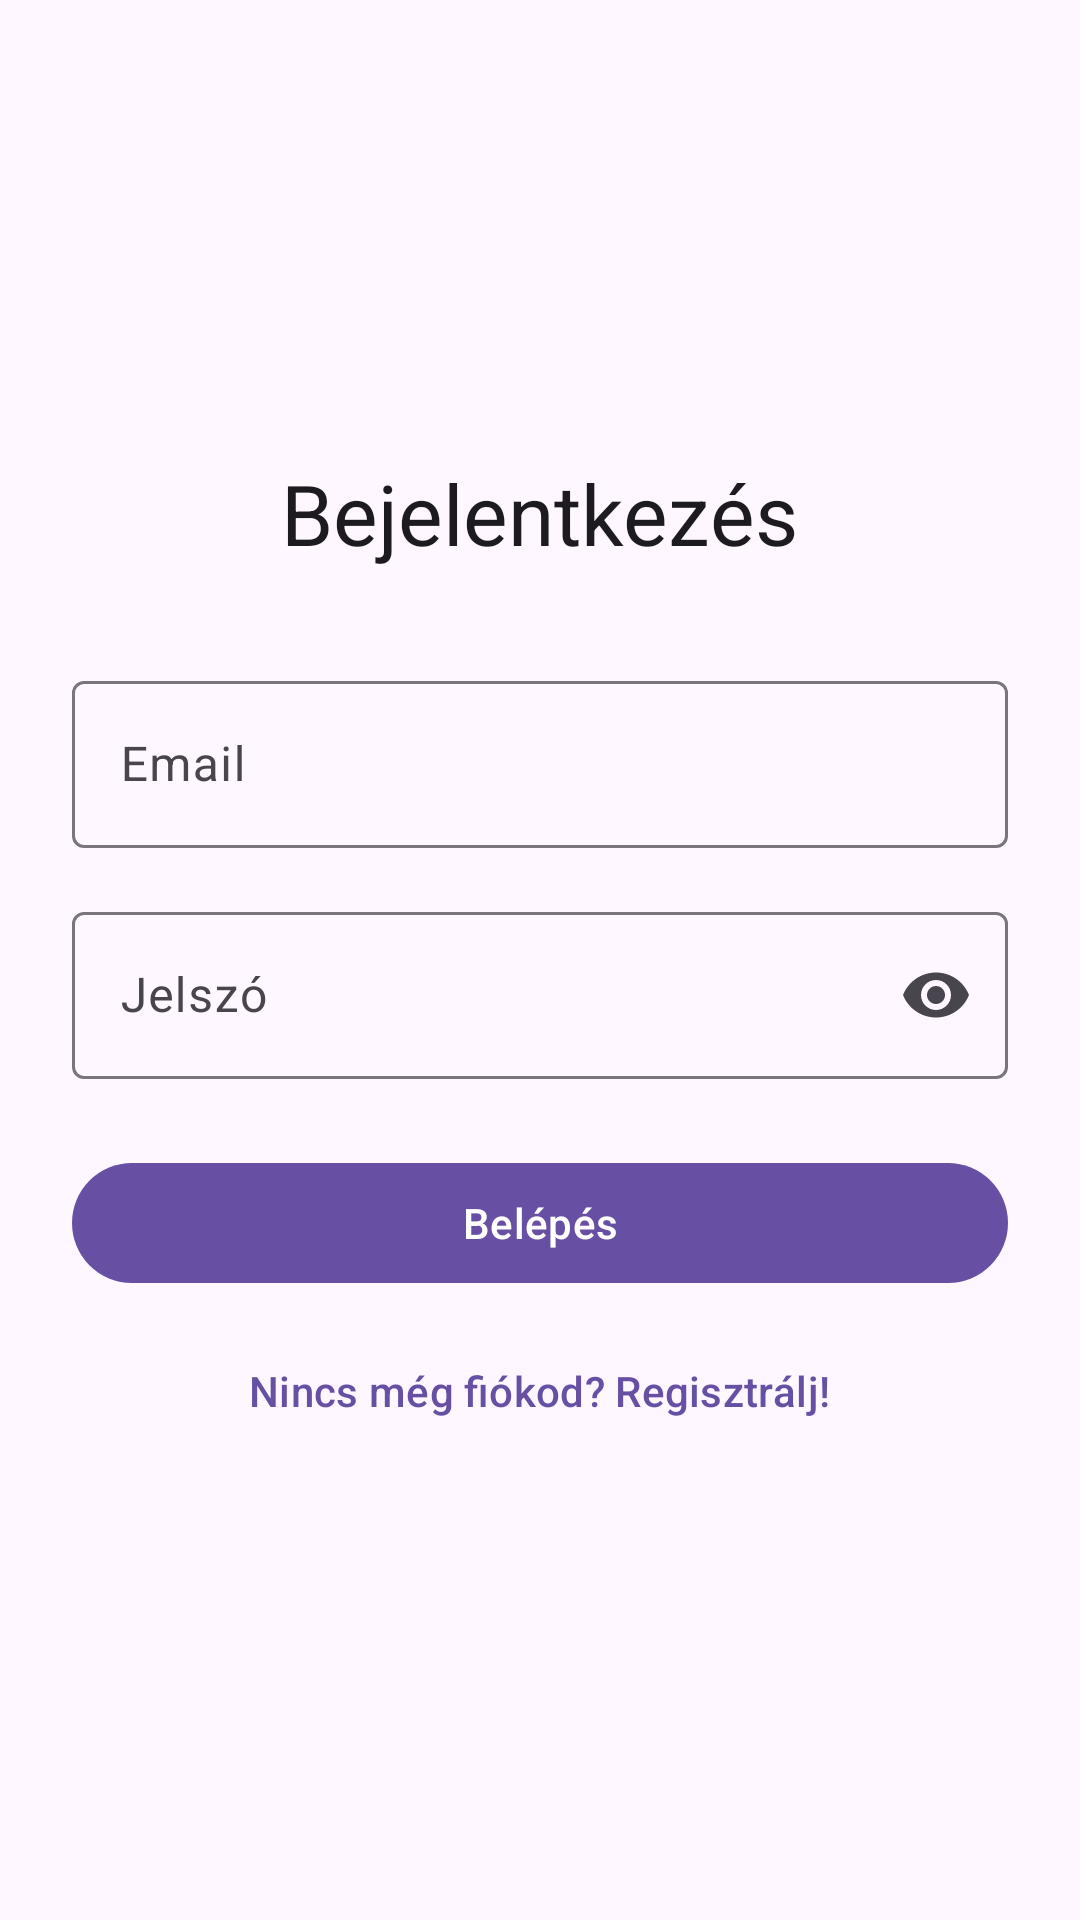

This screen was rendered from an Android layout file. Write that file and the resources it references.
<!-- AndroidManifest.xml: application theme Theme.Progr3ssApp -->
<!-- res/layout/fragment_login.xml -->
<?xml version="1.0" encoding="utf-8"?>
<ScrollView xmlns:android="http://schemas.android.com/apk/res/android"
    xmlns:app="http://schemas.android.com/apk/res-auto"
    xmlns:tools="http://schemas.android.com/tools"
    android:layout_width="match_parent"
    android:layout_height="match_parent"
    android:fillViewport="true"
    tools:context=".ui.auth.LoginFragment">

    <LinearLayout
        android:layout_width="match_parent"
        android:layout_height="wrap_content"
        android:gravity="center"
        android:orientation="vertical"
        android:padding="24dp">

        <TextView
            android:id="@+id/tv_login_title"
            android:layout_width="wrap_content"
            android:layout_height="wrap_content"
            android:layout_marginBottom="32dp"
            android:text="@string/login_heading"
            android:textAppearance="?attr/textAppearanceHeadlineMedium" />

        
        <com.google.android.material.textfield.TextInputLayout
            android:id="@+id/til_email"
            style="@style/Widget.Material3.TextInputLayout.OutlinedBox"
            android:layout_width="match_parent"
            android:layout_height="wrap_content"
            android:hint="@string/hint_email">

            <com.google.android.material.textfield.TextInputEditText
                android:id="@+id/et_email"
                android:layout_width="match_parent"
                android:layout_height="wrap_content"
                android:autofillHints="emailAddress"
                android:inputType="textEmailAddress"
                android:maxLines="1" />
        </com.google.android.material.textfield.TextInputLayout>

        
        <com.google.android.material.textfield.TextInputLayout
            android:id="@+id/til_password"
            style="@style/Widget.Material3.TextInputLayout.OutlinedBox"
            android:layout_width="match_parent"
            android:layout_height="wrap_content"
            android:layout_marginTop="16dp"
            android:hint="@string/hint_password"
            app:endIconMode="password_toggle">

            <com.google.android.material.textfield.TextInputEditText
                android:id="@+id/et_password"
                android:layout_width="match_parent"
                android:layout_height="wrap_content"
                android:autofillHints="password"
                android:inputType="textPassword"
                android:maxLines="1" />
        </com.google.android.material.textfield.TextInputLayout>

        
        <FrameLayout
            android:layout_width="match_parent"
            android:layout_height="wrap_content"
            android:layout_marginTop="24dp">

            <Button
                android:id="@+id/btn_login"
                android:layout_width="match_parent"
                android:layout_height="wrap_content"
                android:text="@string/btn_login" />

            <com.google.android.material.progressindicator.CircularProgressIndicator
                android:id="@+id/progress_login"
                android:layout_width="wrap_content"
                android:layout_height="wrap_content"
                android:layout_gravity="center"
                android:elevation="8dp"
                android:indeterminate="true"
                android:visibility="gone"
                app:indicatorSize="20dp"
                app:trackThickness="2dp" />
        </FrameLayout>

        <Button
            android:id="@+id/btn_go_register"
            style="@style/Widget.Material3.Button.TextButton"
            android:layout_width="wrap_content"
            android:layout_height="wrap_content"
            android:layout_marginTop="8dp"
            android:text="@string/link_register" />
    </LinearLayout>
</ScrollView>
<!-- resources referenced by this layout -->
<resources>
  <string name="btn_login">Belépés</string>
  <string name="hint_email">Email</string>
  <string name="hint_password">Jelszó</string>
  <string name="link_register">Nincs még fiókod? Regisztrálj!</string>
  <string name="login_heading">Bejelentkezés</string>
  <style name="Theme.Progr3ssApp" parent="Theme.Material3.DayNight.NoActionBar" />
</resources>
